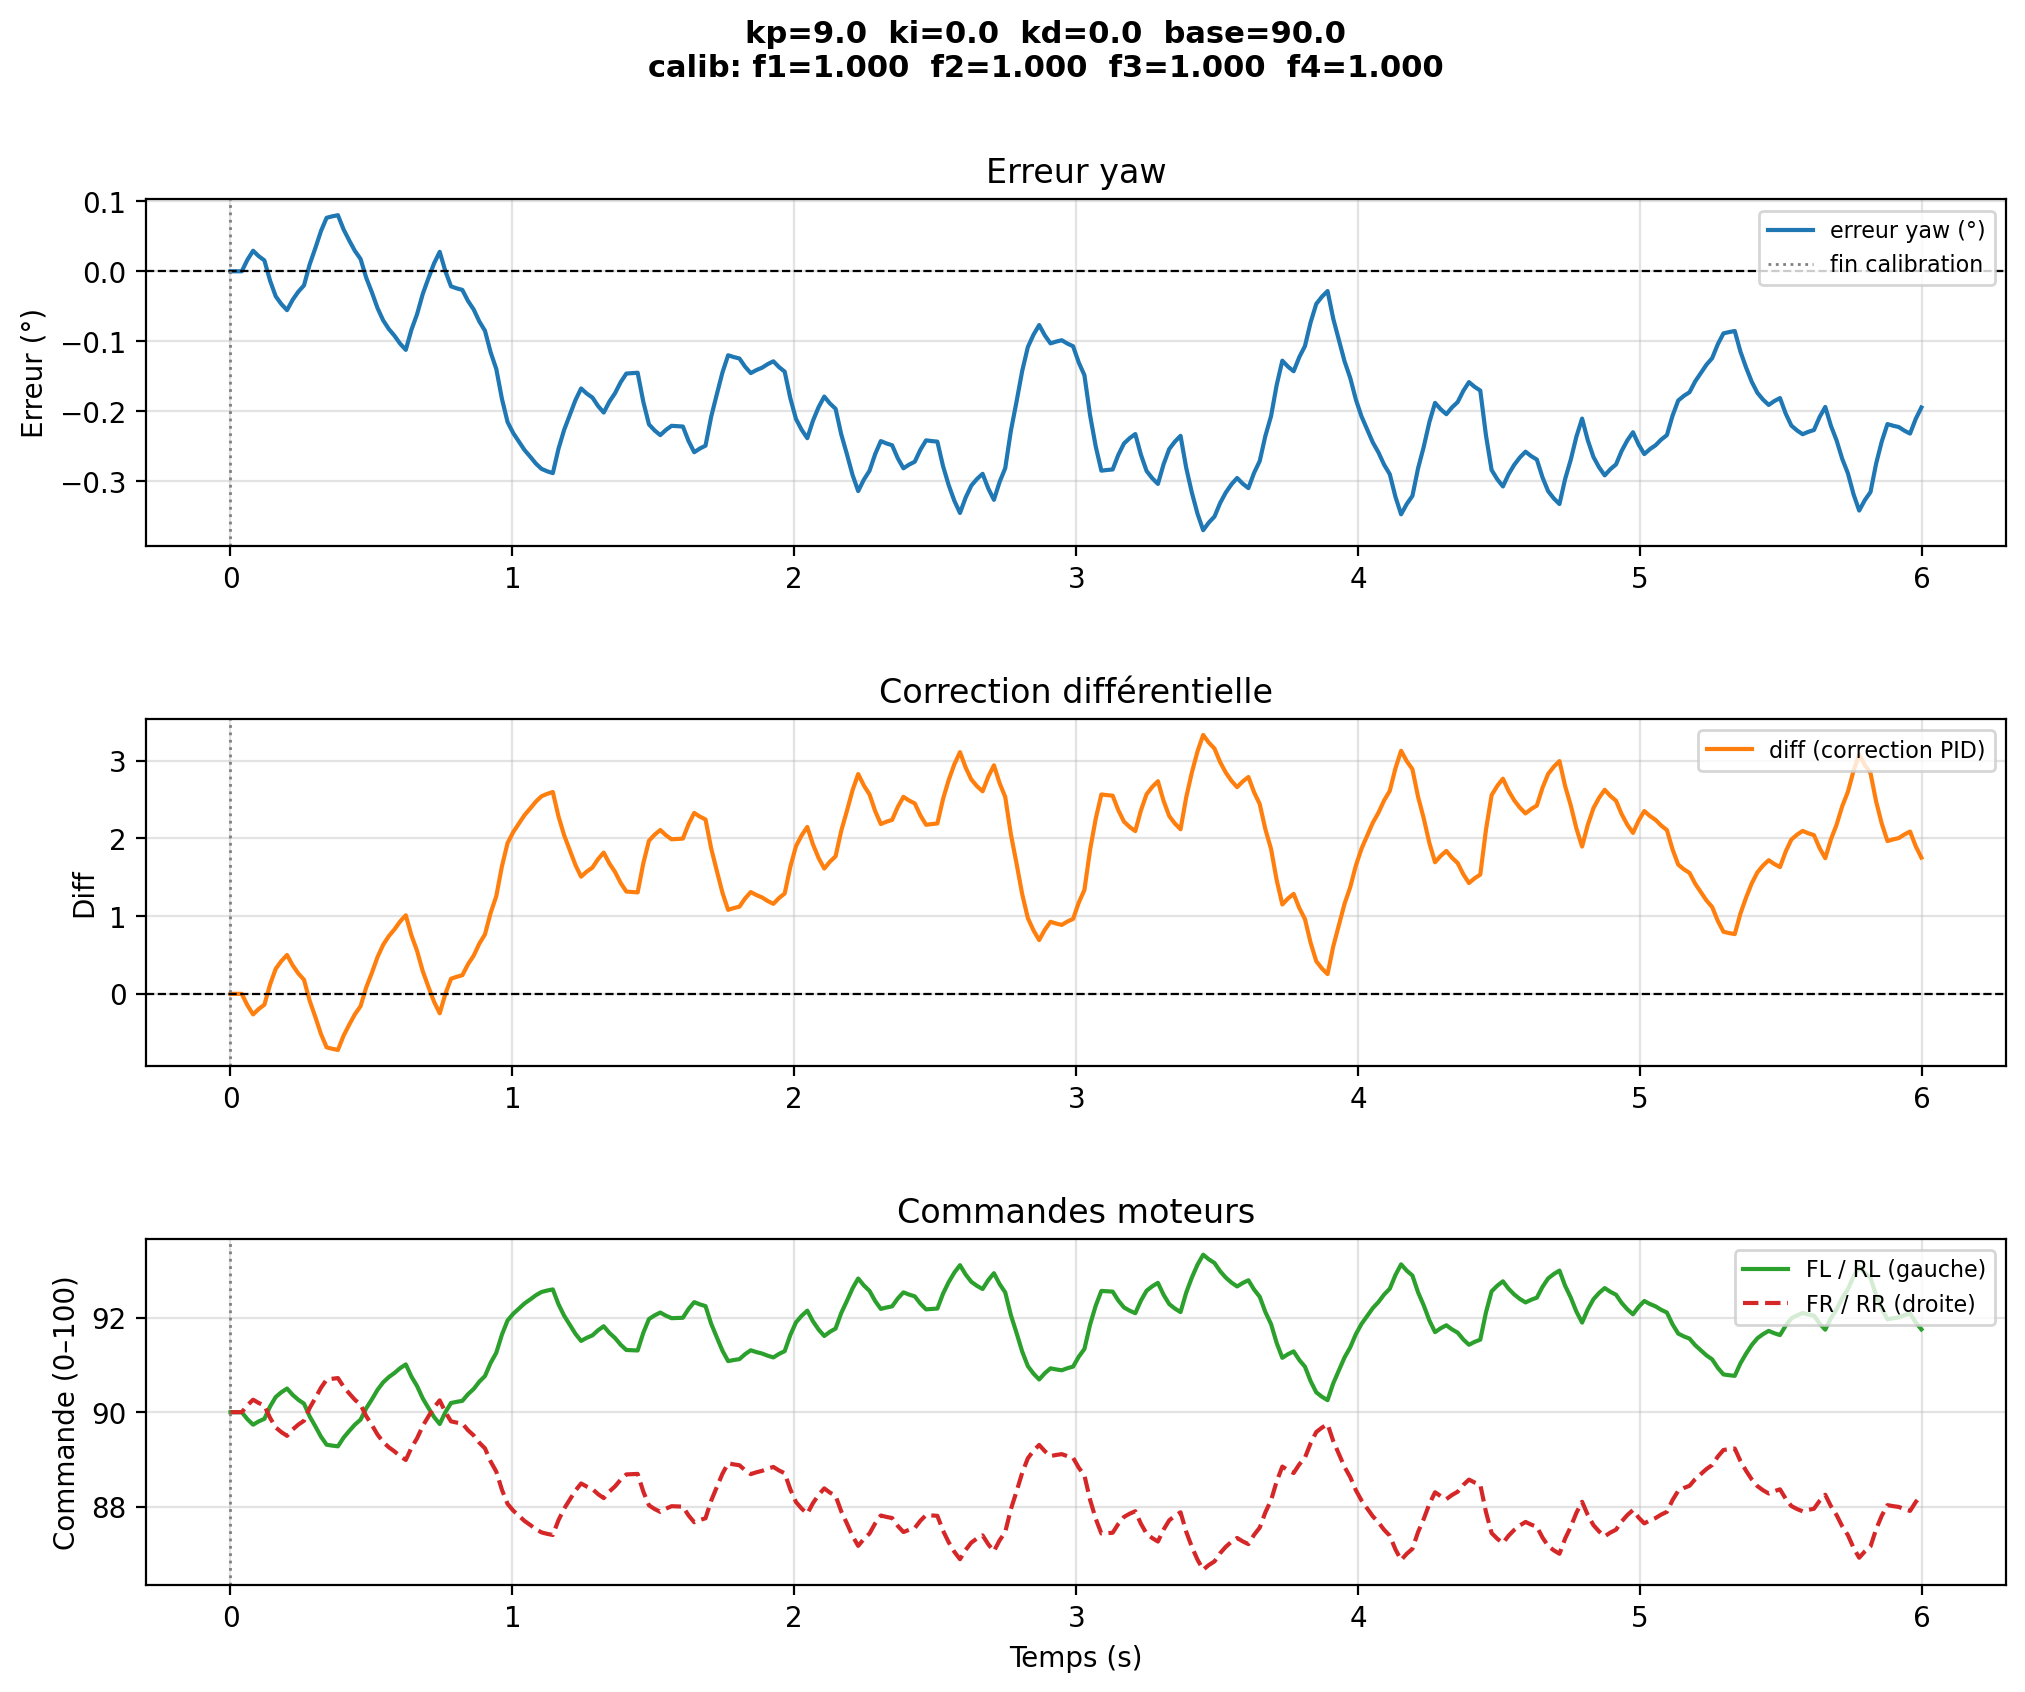

Source data for this figure (header and first rows):
# kp=9.0  ki=0.0  kd=0.0  base=90.0
# calib_factors  f1=1.0000  f2=1.0000  f…
time, yaw, err_deg, diff, fl, rl, fr, rr, phase
1.5929999790387228e-06, -151.5, 0.0, 0.0, 90.0, 90.0, 90.0, 90.0, pid
0.02007, -151.5, 0.0, 0.0, 90.0, 90.0, 90.0, 90.0, pid
0.04012, -151.5, 0.0, 0.0, 90.0, 90.0, 90.0, 90.0, pid
0.06019, -151.5, 0.01652, -0.1487, 89.85, 89.85, 90.15, 90.15, pid
0.08025, -151.5, 0.02938, -0.2644, 89.74, 89.74, 90.26, 90.26, pid
0.1003, -151.5, 0.02159, -0.1943, 89.81, 89.81, 90.19, 90.19, pid
0.1204, -151.5, 0.01553, -0.1398, 89.86, 89.86, 90.14, 90.14, pid
0.1404, -151.5, -0.01333, 0.12, 90.12, 90.12, 89.88, 89.88, pid
0.1605, -151.5, -0.03579, 0.3221, 90.32, 90.32, 89.68, 89.68, pid
0.1805, -151.5, -0.04691, 0.4222, 90.42, 90.42, 89.58, 89.58, pid
0.2006, -151.5, -0.05557, 0.5001, 90.5, 90.5, 89.5, 89.5, pid
0.2207, -151.5, -0.0407, 0.3663, 90.37, 90.37, 89.63, 89.63, pid
0.2407, -151.5, -0.02914, 0.2622, 90.26, 90.26, 89.74, 89.74, pid
0.2608, -151.5, -0.02013, 0.1812, 90.18, 90.18, 89.82, 89.82, pid
0.2808, -151.5, 0.009749, -0.08774, 89.91, 89.91, 90.09, 90.09, pid
0.3009, -151.5, 0.033, -0.297, 89.7, 89.7, 90.3, 90.3, pid
0.321, -151.6, 0.05745, -0.517, 89.48, 89.48, 90.52, 90.52, pid
0.341, -151.6, 0.07648, -0.6883, 89.31, 89.31, 90.69, 90.69, pid
0.3611, -151.6, 0.07858, -0.7072, 89.29, 89.29, 90.71, 90.71, pid
0.3811, -151.6, 0.08021, -0.7219, 89.28, 89.28, 90.72, 90.72, pid
0.4012, -151.6, 0.05988, -0.5389, 89.46, 89.46, 90.54, 90.54, pid
0.4213, -151.6, 0.04406, -0.3965, 89.6, 89.6, 90.4, 90.4, pid
0.4413, -151.5, 0.0292, -0.2628, 89.74, 89.74, 90.26, 90.26, pid
0.4614, -151.5, 0.01764, -0.1588, 89.84, 89.84, 90.16, 90.16, pid
0.4814, -151.5, -0.009144, 0.08229, 90.08, 90.08, 89.92, 89.92, pid
0.5015, -151.5, -0.02999, 0.2699, 90.27, 90.27, 89.73, 89.73, pid
0.5216, -151.5, -0.05256, 0.4731, 90.47, 90.47, 89.53, 89.53, pid
0.5416, -151.4, -0.07013, 0.6312, 90.63, 90.63, 89.37, 89.37, pid
0.5617, -151.4, -0.08253, 0.7428, 90.74, 90.74, 89.26, 89.26, pid
0.5817, -151.4, -0.09218, 0.8297, 90.83, 90.83, 89.17, 89.17, pid
0.6018, -151.4, -0.1035, 0.9316, 90.93, 90.93, 89.07, 89.07, pid
0.6219, -151.4, -0.1123, 1.011, 91.01, 91.01, 88.99, 88.99, pid
0.6419, -151.4, -0.0836, 0.7524, 90.75, 90.75, 89.25, 89.25, pid
0.662, -151.5, -0.06125, 0.5512, 90.55, 90.55, 89.45, 89.45, pid
0.682, -151.5, -0.03241, 0.2917, 90.29, 90.29, 89.71, 89.71, pid
0.7021, -151.5, -0.009976, 0.08978, 90.09, 90.09, 89.91, 89.91, pid
0.7222, -151.5, 0.01129, -0.1017, 89.9, 89.9, 90.1, 90.1, pid
0.7422, -151.5, 0.02785, -0.2507, 89.75, 89.75, 90.25, 90.25, pid
0.7623, -151.5, 7.269800312315056e-05, -0.0006543, 90, 90, 90, 90, pid
0.7823, -151.5, -0.02154, 0.1939, 90.19, 90.19, 89.81, 89.81, pid
0.8024, -151.5, -0.02439, 0.2195, 90.22, 90.22, 89.78, 89.78, pid
0.8225, -151.5, -0.0266, 0.2394, 90.24, 90.24, 89.76, 89.76, pid
0.8425, -151.5, -0.04231, 0.3808, 90.38, 90.38, 89.62, 89.62, pid
0.8626, -151.5, -0.05453, 0.4907, 90.49, 90.49, 89.51, 89.51, pid
0.8826, -151.4, -0.07166, 0.6449, 90.64, 90.64, 89.36, 89.36, pid
0.9027, -151.4, -0.08499, 0.7649, 90.76, 90.76, 89.24, 89.24, pid
0.9227, -151.4, -0.1157, 1.041, 91.04, 91.04, 88.96, 88.96, pid
0.9428, -151.4, -0.1396, 1.257, 91.26, 91.26, 88.74, 88.74, pid
0.9629, -151.3, -0.1824, 1.641, 91.64, 91.64, 88.36, 88.36, pid
0.9829, -151.3, -0.2156, 1.94, 91.94, 91.94, 88.06, 88.06, pid
1.003, -151.3, -0.2313, 2.082, 92.08, 92.08, 87.92, 87.92, pid
1.023, -151.3, -0.2436, 2.192, 92.19, 92.19, 87.81, 87.81, pid
1.043, -151.3, -0.2556, 2.301, 92.3, 92.3, 87.7, 87.7, pid
1.063, -151.2, -0.265, 2.385, 92.39, 92.39, 87.61, 87.61, pid
1.083, -151.2, -0.2748, 2.474, 92.47, 92.47, 87.53, 87.53, pid
1.103, -151.2, -0.2825, 2.543, 92.54, 92.54, 87.46, 87.46, pid
1.123, -151.2, -0.2859, 2.573, 92.57, 92.57, 87.43, 87.43, pid
1.143, -151.2, -0.2886, 2.597, 92.6, 92.6, 87.4, 87.4, pid
... 242 more rows
